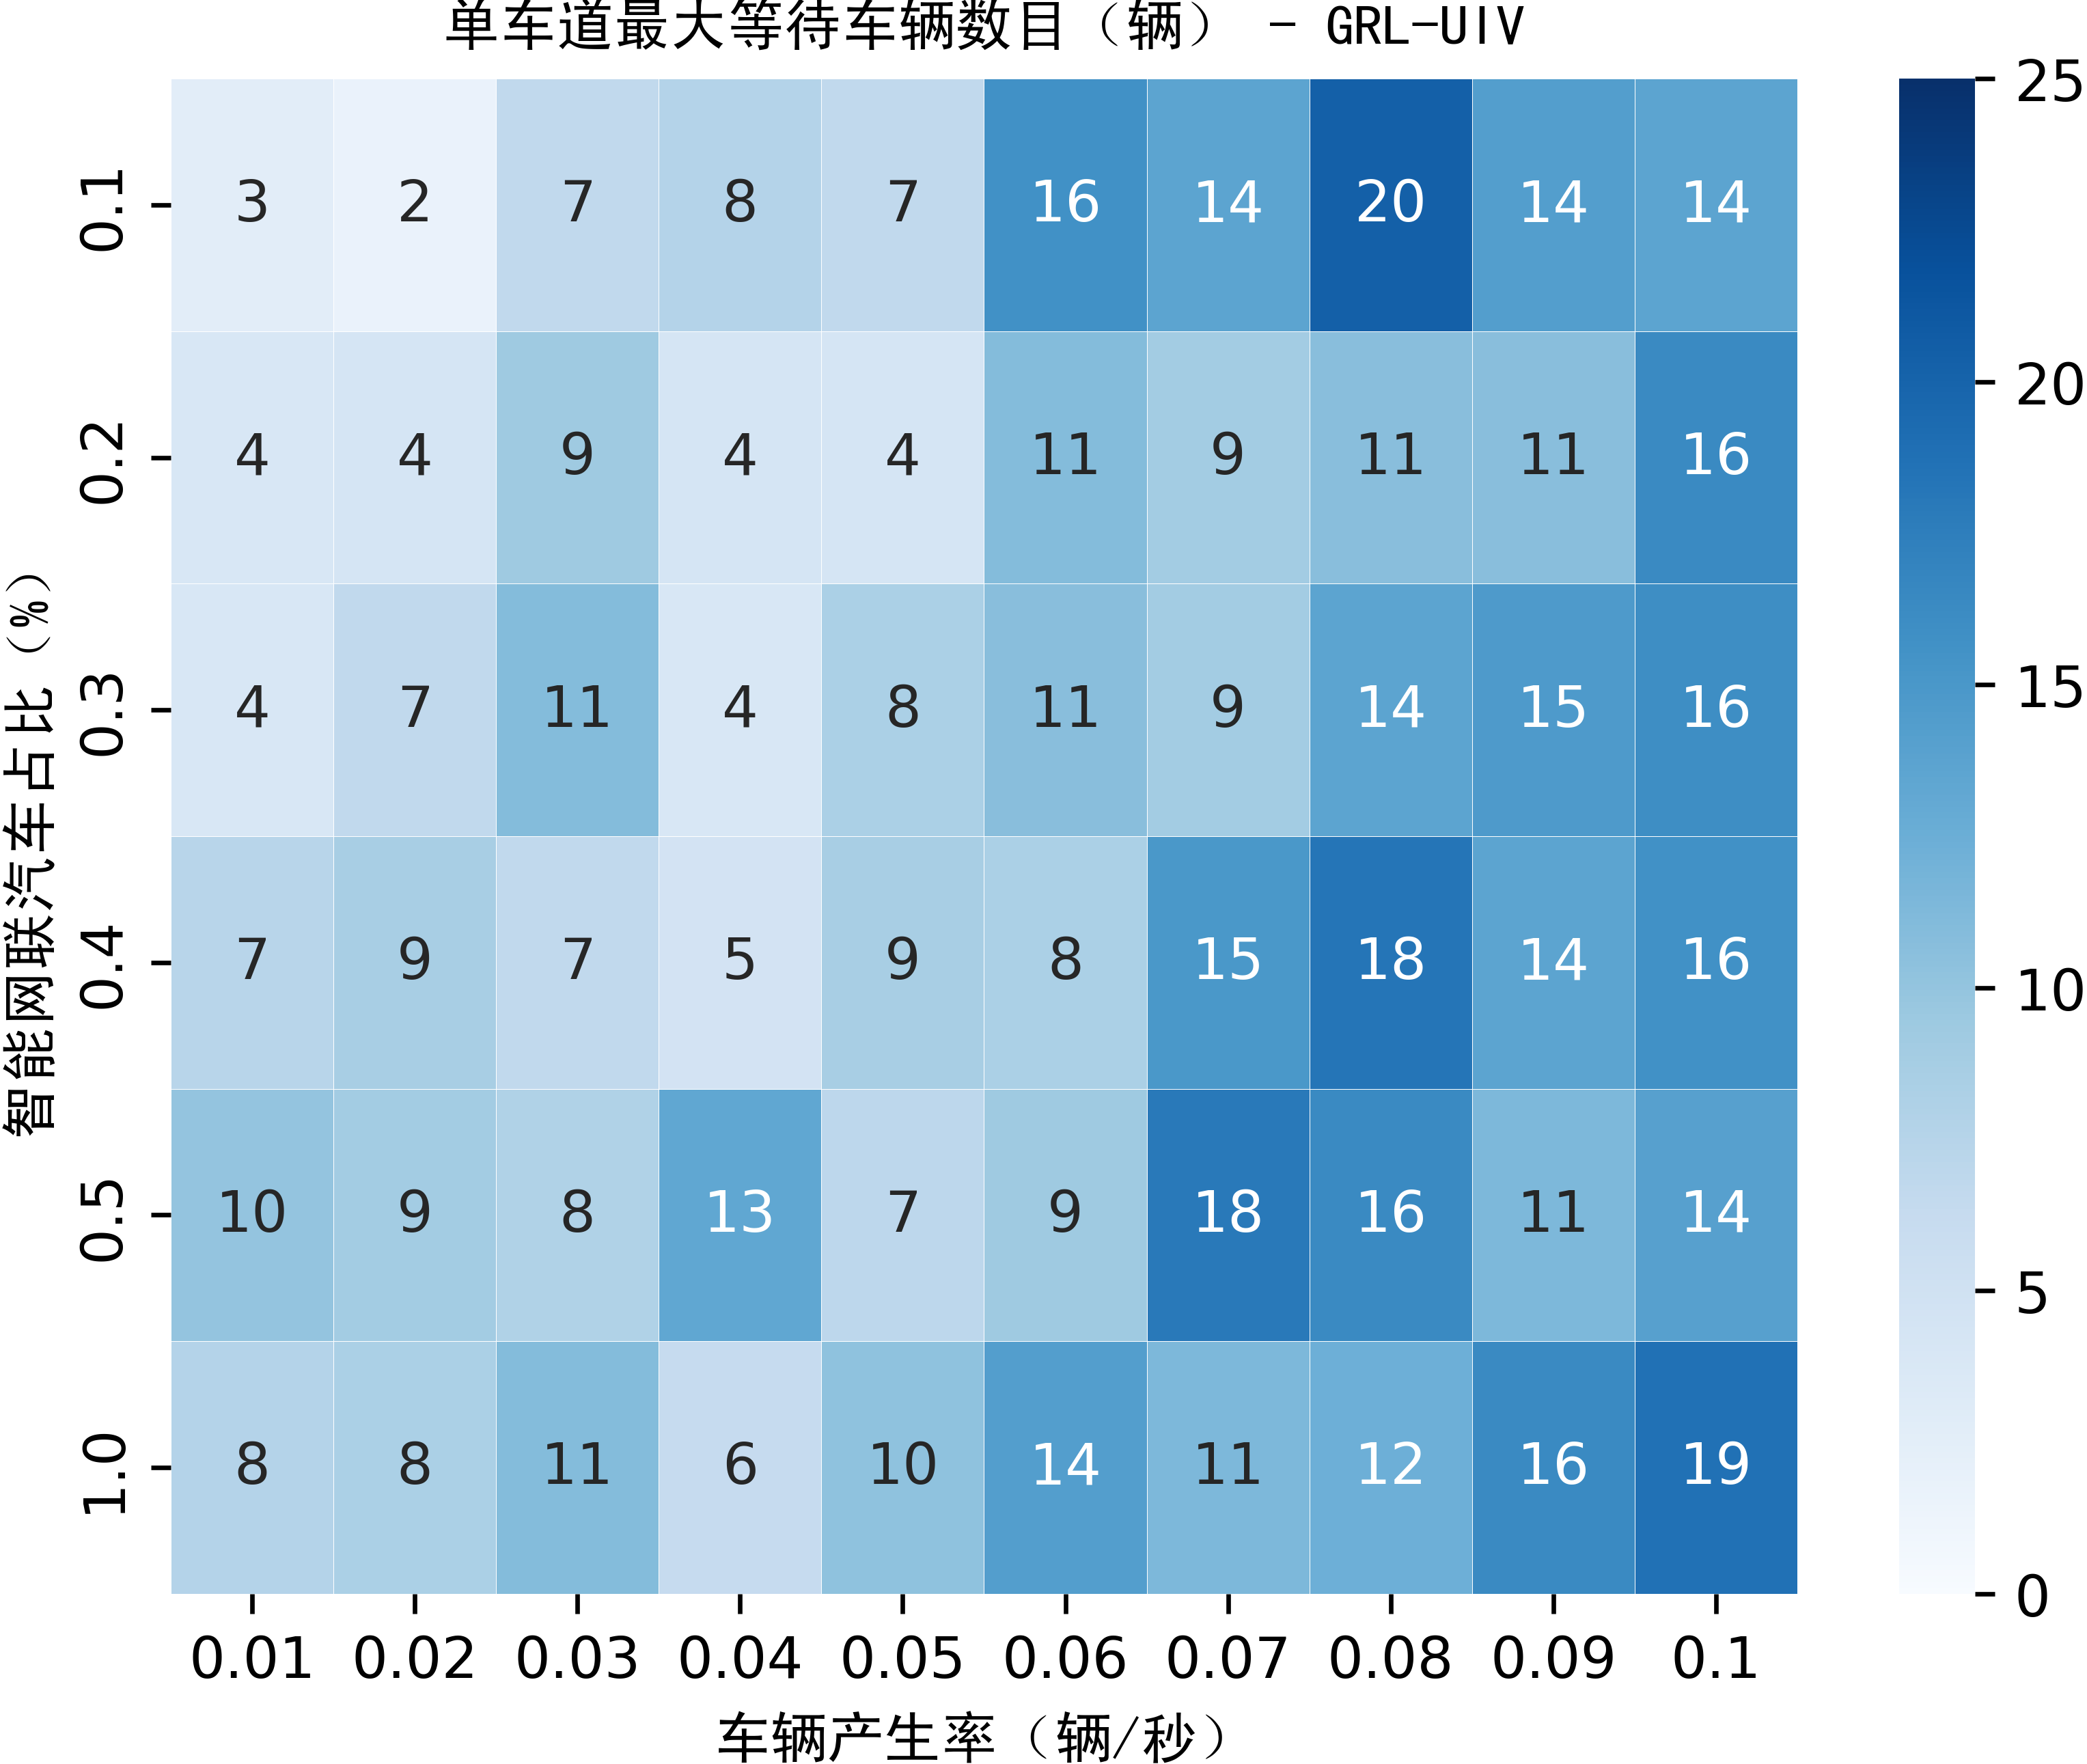

The table this chart was drawn from, first rows:
2.6666666666666665, 4.0, 4.0, 7.333333333333333, 10.0, 7.666666666666667
1.667, 4.333, 6.667, 8.667, 9.0, 8.333
6.667, 9.333, 11.0, 6.667, 8.0, 11.0
7.667, 4.333, 4.0, 4.667, 13.33, 6.333
6.667, 4.333, 8.333, 8.667, 7.0, 10.33
15.67, 11.0, 10.67, 8.333, 9.333, 14.33
13.67, 9.0, 9.0, 15.0, 18.0, 11.33
20.33, 10.67, 13.67, 18.33, 16.33, 12.33
14.33, 10.67, 14.67, 13.67, 11.33, 16.33
13.67, 16.33, 16.0, 15.67, 14.0, 18.67
